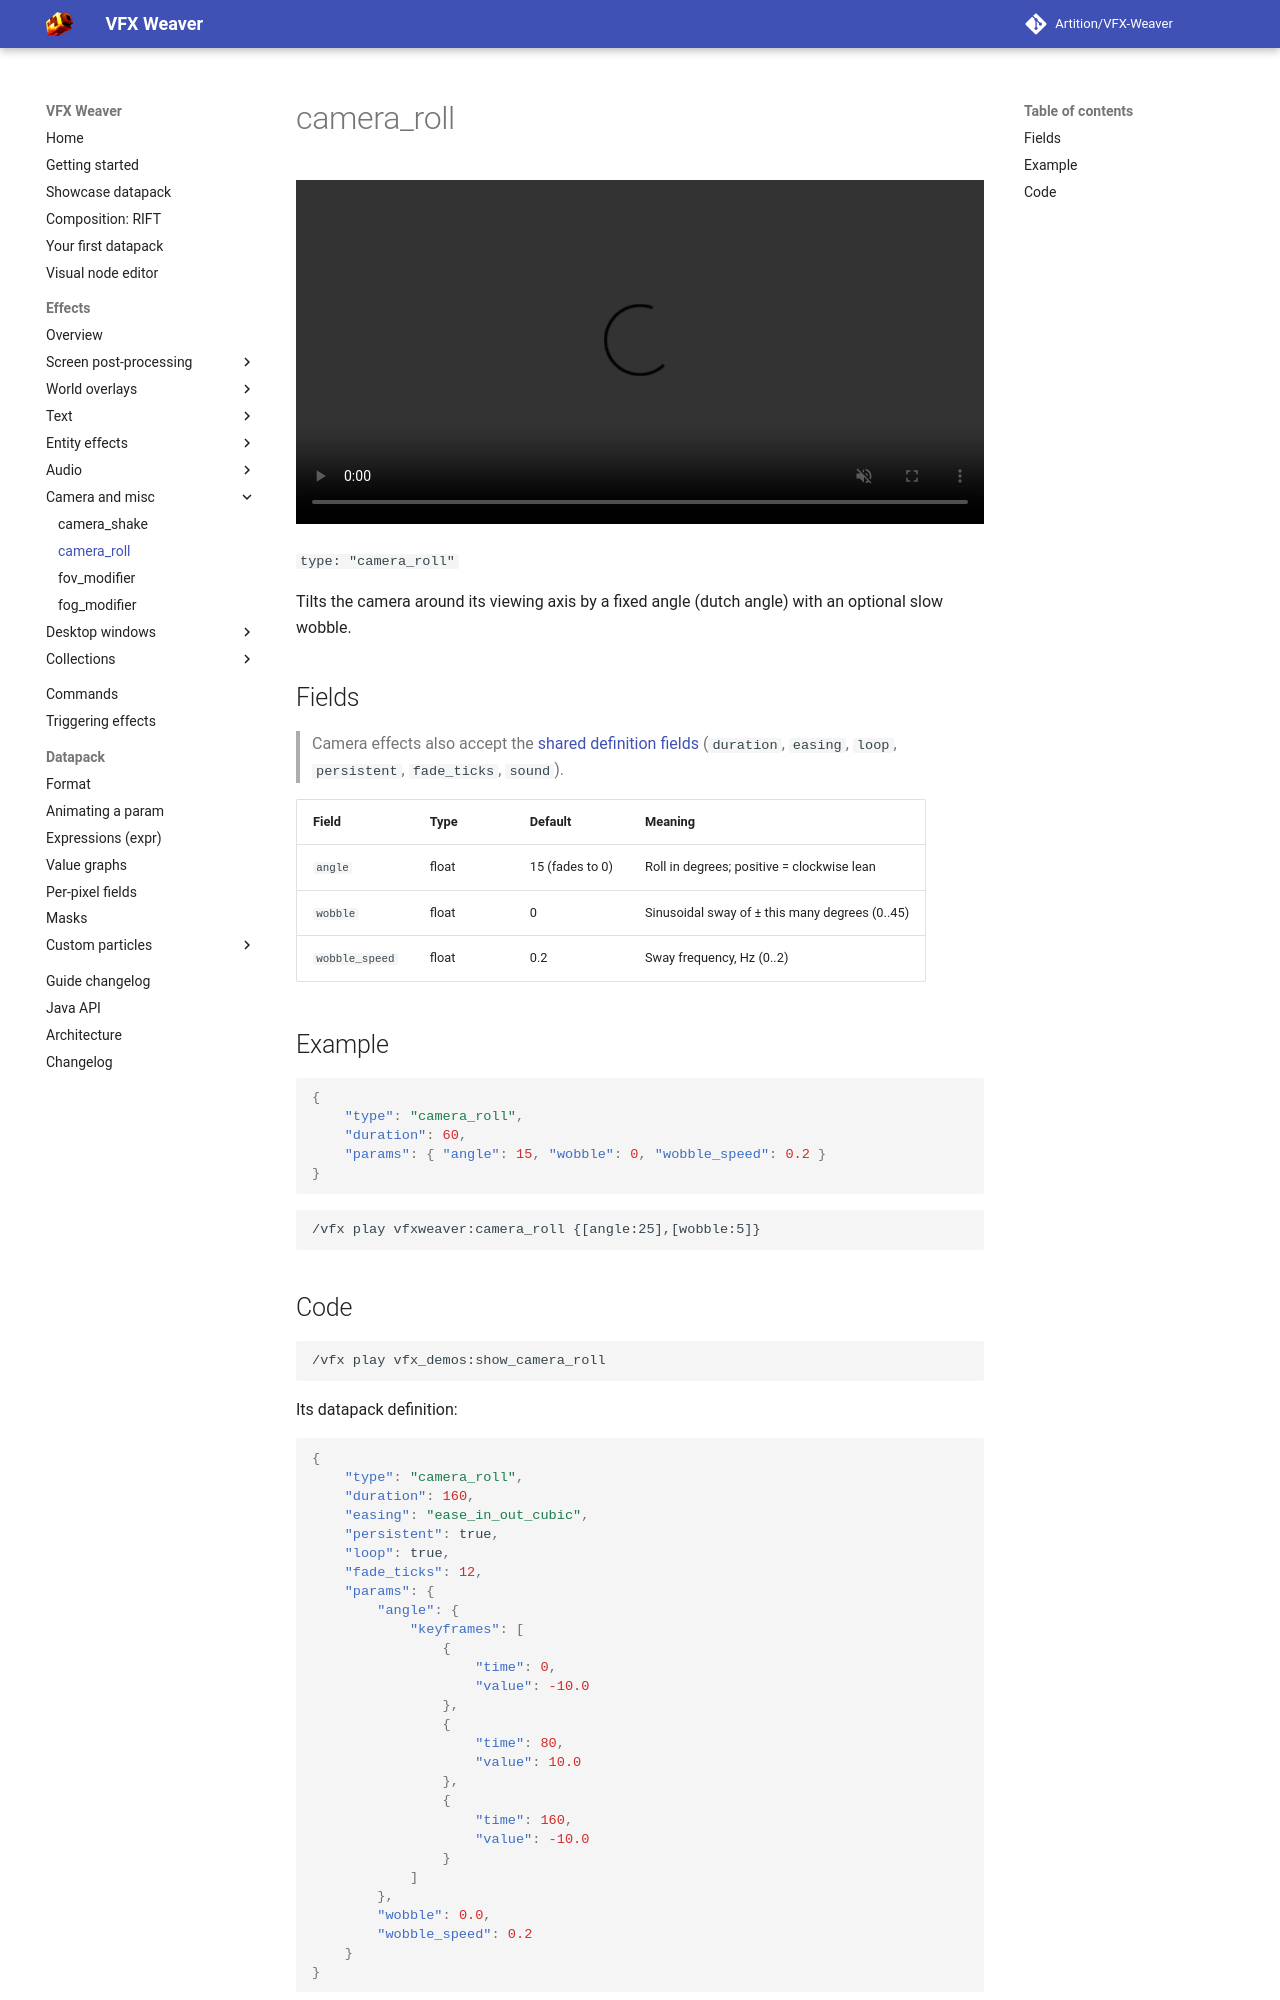

repository: Artition/VFX-Weaver · page: 2.6.3/guide/effects/misc/camera-roll/index.html · generator: mkdocs

# camera_roll

<video autoplay loop muted playsinline width="100%"><source src="../../../../assets/media/camera_roll.mp4" type="video/mp4"></video>

`type: "camera_roll"`

Tilts the camera around its viewing axis by a fixed angle (dutch angle) with an optional slow wobble.

## Fields

> Camera effects also accept the [shared definition fields](../index.md#shared-fields) (`duration`, `easing`, `loop`, `persistent`, `fade_ticks`, `sound`).

| Field | Type | Default | Meaning |
|---|---|---|---|
| `angle` | float | 15 (fades to 0) | Roll in degrees; positive = clockwise lean |
| `wobble` | float | 0 | Sinusoidal sway of +/- this many degrees (0..45) |
| `wobble_speed` | float | 0.2 | Sway frequency, Hz (0..2) |

## Example

```json
{
	"type": "camera_roll",
	"duration": 60,
	"params": { "angle": 15, "wobble": 0, "wobble_speed": 0.2 }
}
```

```
/vfx play vfxweaver:camera_roll {[angle:25],[wobble:5]}
```
